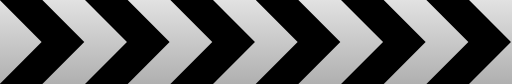
t = 0.00 s
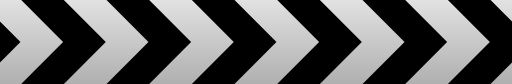
t = 0.23 s
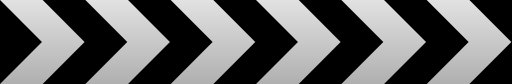
t = 0.45 s
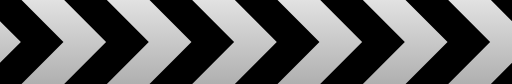
t = 0.68 s

The animated SVG that drew these frames (rendered in a browser with its animation timeline set to each time). Animation: 1 SMIL element (animateTransform=1); one cycle of 0.90 s, repeats indefinitely.

<?xml version="1.0" encoding="UTF-8" standalone="no"?><svg xmlns:svg="http://www.w3.org/2000/svg" xmlns="http://www.w3.org/2000/svg" xmlns:xlink="http://www.w3.org/1999/xlink" version="1.0" width="256px" height="42px" viewBox="0 0 128 21" xml:space="preserve"><rect x="0" y="0" width="100%" height="100%" fill="#0F0D0F" /><linearGradient id="linear-gradient" gradientTransform="rotate(90)"><stop offset="0%" stop-color="#e4e4e4" fill-opacity="0.11"/><stop offset="100%" stop-color="#aeaeae" fill-opacity="0.32"/></linearGradient><path d="M-1.38-1.03h130.06V21.7H-1.38" fill="url(#linear-gradient)" /><g><path d="M10.4 10.5L-3.86-3.8H6.8l14.27 14.3L6.8 24.8H-3.87zm21.34 0L17.46-3.8h10.67L42.4 10.5 28.14 24.8H17.46zm21.33 0L38.8-3.8h10.66l14.28 14.3-14.28 14.3H38.8zm21.34 0L60.15-3.8H70.8l14.28 14.3L70.8 24.8H60.13zm21.35 0L81.45-3.8h10.68l14.28 14.3-14.26 14.3H81.46zm21.33 0L102.8-3.8h10.67l14.27 14.3-14.28 14.3H102.8zm-128 0L-25.2-3.8h10.67L-.26 10.5l-14.28 14.3H-25.2z"/><animateTransform attributeName="transform" type="translate" from="0 0" to="21.5 0" dur="900ms" repeatCount="indefinite"/></g><path d="M-.7-.7h129.4v11.03H-.7V-.7z" fill="#ffffff" fill-opacity="0" opacity="0.27"/></svg>
